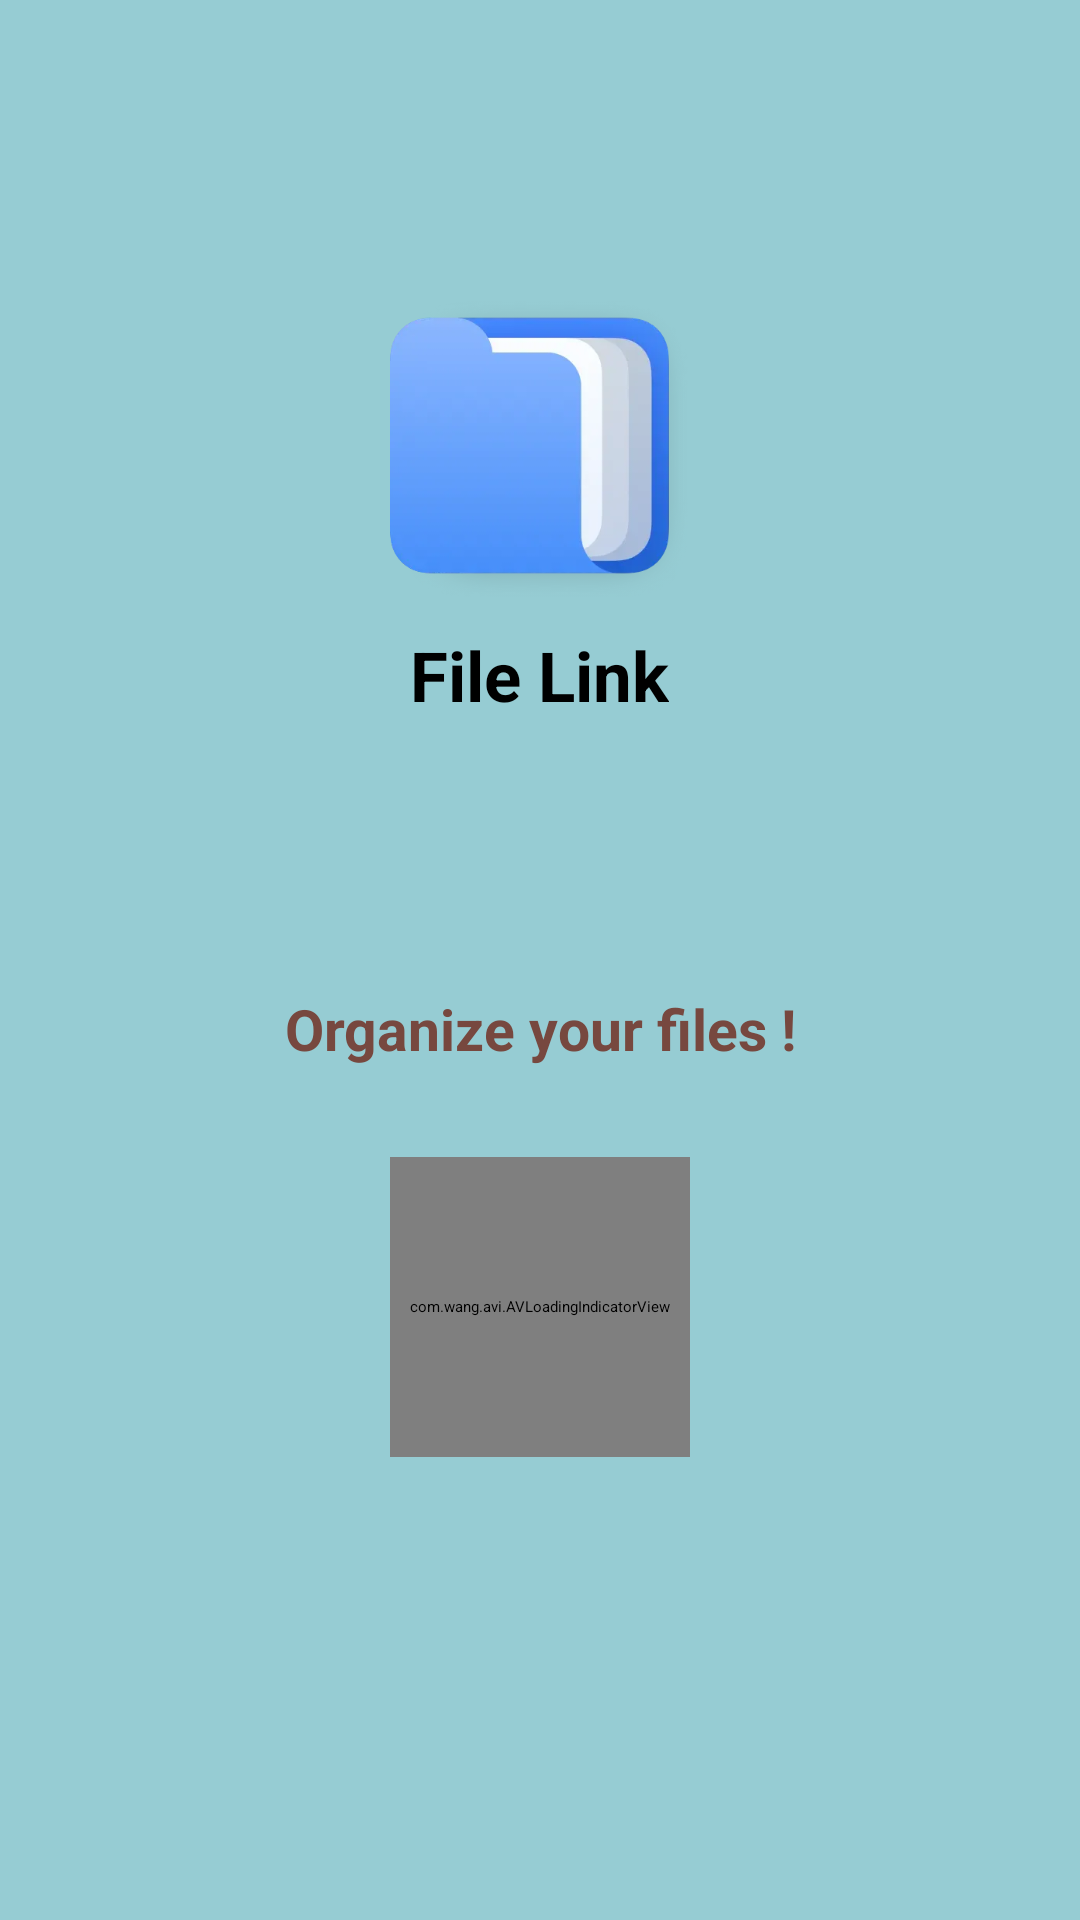

Write the Android layout XML for this screen, with the resource values it uses.
<!-- AndroidManifest.xml: application theme Theme.FileManagements -->
<!-- res/layout/act_start.xml -->
<?xml version="1.0" encoding="utf-8"?>
<RelativeLayout xmlns:android="http://schemas.android.com/apk/res/android"
    xmlns:app="http://schemas.android.com/apk/res-auto"
    xmlns:tools="http://schemas.android.com/tools"
    android:layout_width="match_parent"
    android:layout_height="match_parent"
    android:orientation="vertical"
    android:layout_weight="1"
    android:background="#F89C9C"
    android:fitsSystemWindows="true">

    <LinearLayout
        android:layout_width="match_parent"
        android:layout_height="match_parent"
        android:orientation="vertical"
        android:layout_weight="1"
        android:background="#96CCD3">
        <LinearLayout
            android:id="@+id/layout1"
            android:layout_width="match_parent"
            android:layout_height="0dp"
            android:layout_weight="1"
            android:gravity="center"
            android:orientation="vertical">

            <ImageView
                android:id="@+id/icon"
                android:layout_width="100dp"
                android:layout_height="100dp"
                android:layout_marginTop="20dp"
                android:src="@mipmap/ic_logo"/>

            <TextView
                android:layout_width="wrap_content"
                android:layout_height="wrap_content"
                android:text="@string/app_name"
                android:textSize="23sp"
                android:layout_marginTop="10dp"
                android:textStyle="bold"
                android:layout_gravity="center_horizontal"/>
        </LinearLayout>


        <LinearLayout
            android:layout_width="match_parent"
            android:layout_height="0dp"
            android:layout_weight="1"

            android:orientation="vertical">
            <TextView
                android:layout_width="match_parent"
                android:layout_height="wrap_content"
                android:gravity="center"
                android:text="Organize your files !"
                android:textSize="19sp"
                android:layout_marginTop="10dp"
                android:textStyle="bold"
                android:textColor="#77483F"
                android:layout_gravity="center_horizontal"/>

            <com.wang.avi.AVLoadingIndicatorView
                android:id="@+id/avi"
                android:layout_width="100dp"
                android:layout_height="100dp"
                android:layout_marginTop="30dp"
                style="@style/AVLoadingIndicatorView"
                app:indicatorName="BallClipRotatePulseIndicator"
                android:layout_gravity="center"
                app:indicatorColor="#6B9E38"/>


        </LinearLayout>

    </LinearLayout>


</RelativeLayout>
<!-- resources referenced by this layout -->
<resources>
  <!-- mipmap ic_logo: webp bitmap (mipmap-xhdpi, 13004 bytes) -->
  <string name="app_name">File Link</string>
  <style name="Theme.FileManagements" parent="Theme.MaterialComponents.DayNight.NoActionBar.Bridge">
          
          <item name="colorPrimary">@color/purple_500</item>
          <item name="colorPrimaryVariant">@color/purple_700</item>
          <item name="colorOnPrimary">@color/white</item>
          
          <item name="colorSecondary">@color/teal_200</item>
          <item name="colorSecondaryVariant">@color/teal_700</item>
          <item name="colorOnSecondary">@color/black</item>
  
          
          <item name="android:statusBarColor">@android:color/transparent</item>
  
          
          <item name="android:windowTranslucentNavigation">true</item>
  
          <item name="android:windowDrawsSystemBarBackgrounds">true</item>
  
          <item name="android:windowLightStatusBar" tools:targetApi="m">true</item>
  
  
  
      </style>
  <!-- not gathered from this repository: default colours our renderer supplied (Android Studio template values) -->
  <color name="purple_500">#FF6200EE</color>
  <color name="purple_700">#FF3700B3</color>
  <color name="teal_200">#FF03DAC5</color>
  <color name="teal_700">#FF018786</color>
  <color name="black">#FF000000</color>
  <color name="white">#FFFFFFFF</color>
</resources>
